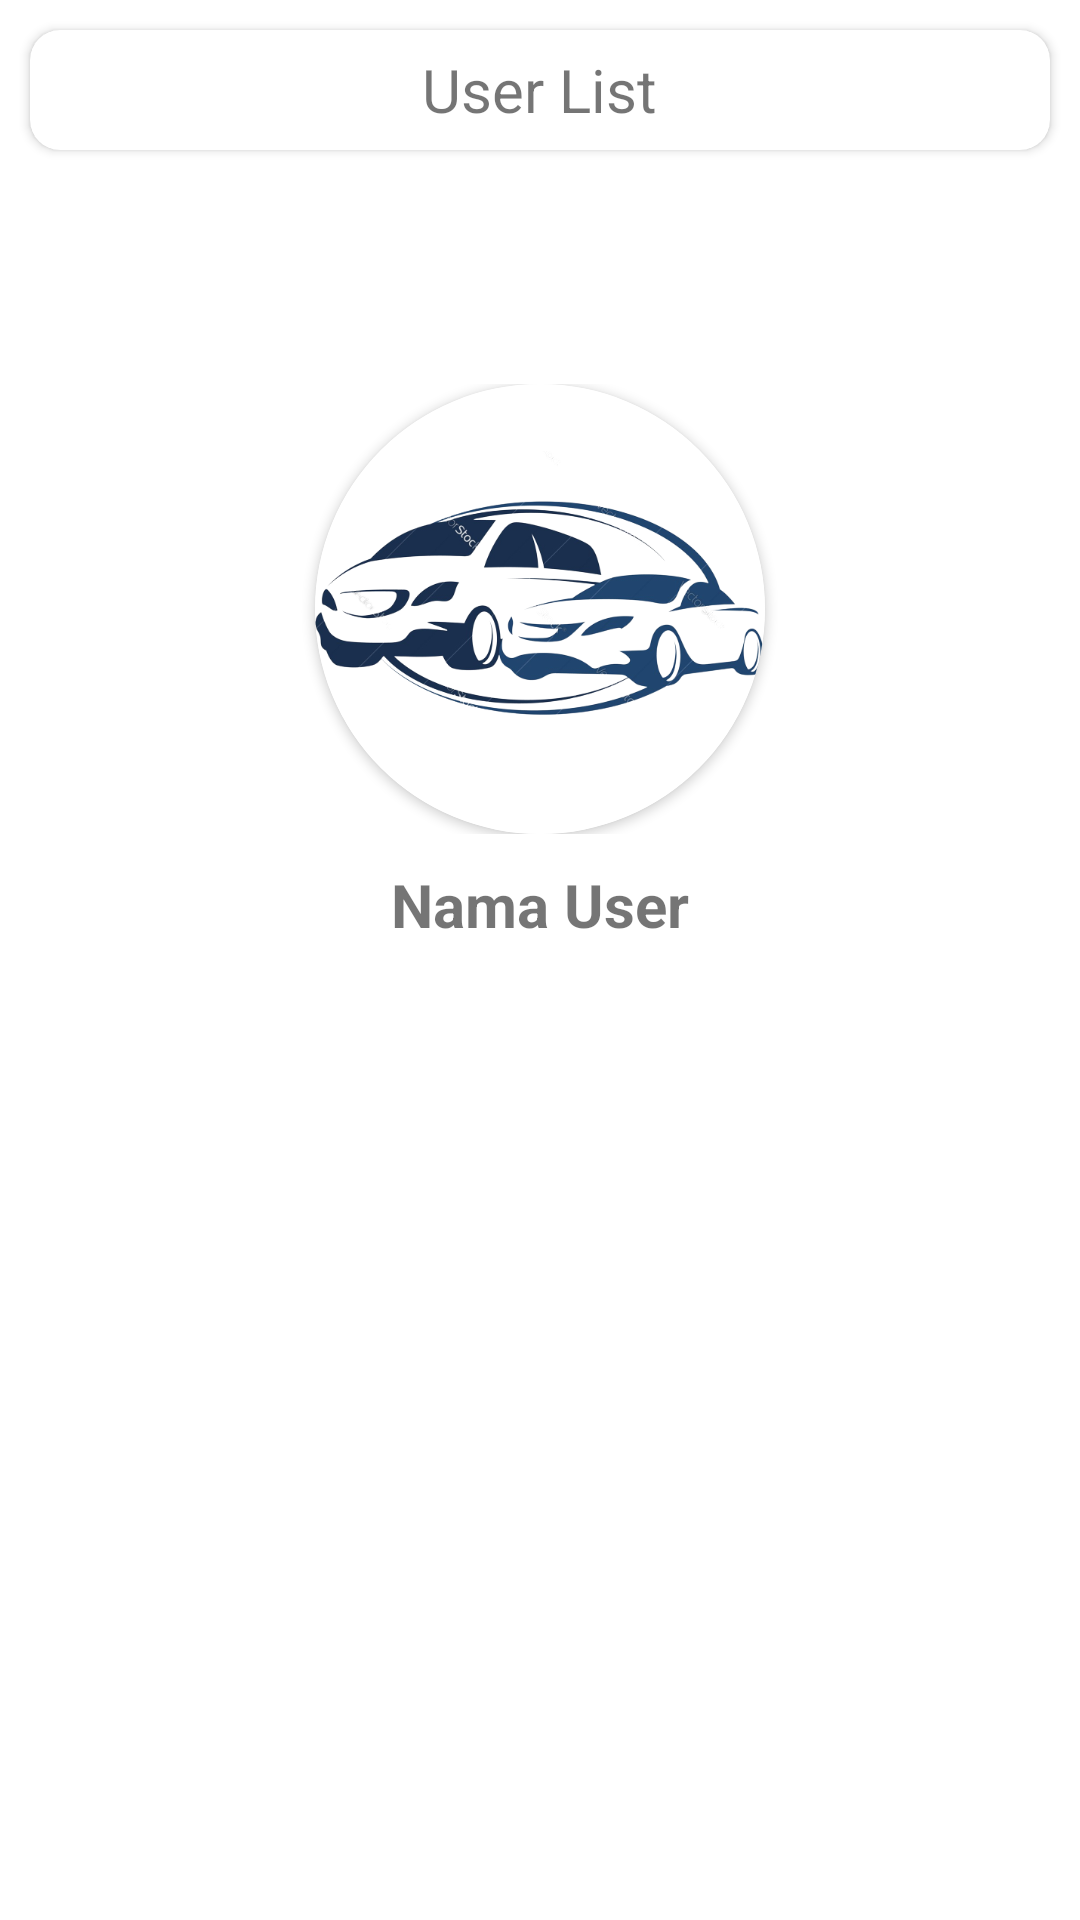

This screen was rendered from an Android layout file. Write that file and the resources it references.
<!-- AndroidManifest.xml: application theme Theme.CarRental -->
<!-- res/layout/fragment_user_page_admin.xml -->
<?xml version="1.0" encoding="utf-8"?>
<FrameLayout xmlns:android="http://schemas.android.com/apk/res/android"
    xmlns:tools="http://schemas.android.com/tools"
    android:layout_width="match_parent"
    android:layout_height="match_parent"
    xmlns:app="http://schemas.android.com/apk/res-auto"
    tools:context=".PageOrder">

    <LinearLayout
        android:layout_width="match_parent"
        android:layout_height="match_parent"
        android:orientation="vertical">

        <androidx.cardview.widget.CardView
            android:layout_width="match_parent"
            android:layout_height="wrap_content"
            app:cardCornerRadius="10dp"
            android:elevation="3dp"
            android:layout_margin="10dp">

            <TextView
                android:layout_width="wrap_content"
                android:layout_height="40dp"
                android:gravity="center"
                android:text="User List"
                android:layout_gravity="center"
                android:textSize="20sp"/>
        </androidx.cardview.widget.CardView>

        <LinearLayout
            android:layout_width="match_parent"
            android:layout_height="wrap_content"
            android:layout_marginHorizontal="10dp"
            android:gravity="right">
            <Button
                android:id="@+id/btnLogOut"
                android:layout_width="wrap_content"
                android:layout_height="wrap_content"
                android:background="@drawable/button_danger"
                android:textColor="@android:color/white"
                android:text="LogOut"
                android:textAllCaps="false"/>
        </LinearLayout>

        <androidx.recyclerview.widget.RecyclerView
            android:id="@+id/viewAdmin"
            android:layout_width="match_parent"
            android:layout_height="wrap_content"
            android:orientation="vertical"
            android:layout_marginTop="10dp"
            android:layout_marginHorizontal="5dp"
            tools:listitem="@layout/card_user" />

        <LinearLayout
            android:id="@+id/viewUser"
            android:layout_width="match_parent"
            android:orientation="vertical"
            android:layout_height="wrap_content">

            <LinearLayout
                android:layout_width="match_parent"
                android:layout_height="wrap_content"
                android:gravity="center"
                android:layout_marginTop="10dp">

                <androidx.cardview.widget.CardView
                    android:layout_width="wrap_content"
                    android:layout_height="wrap_content"
                    app:cardCornerRadius="150dp"
                    android:elevation="10dp">
                    <ImageView
                        android:layout_width="150dp"
                        android:layout_height="150dp"
                        android:layout_gravity="center"
                        android:src="@drawable/splash"
                        />
                </androidx.cardview.widget.CardView>
            </LinearLayout>

            <TextView
                android:id="@+id/txtNamaUser"
                android:layout_width="match_parent"
                android:layout_height="wrap_content"
                android:text="Nama User"
                android:textSize="20sp"
                android:textStyle="bold"
                android:gravity="center"
                android:layout_marginTop="10dp"/>

        </LinearLayout>

    </LinearLayout>

</FrameLayout>
<!-- res/layout/card_user.xml (included above) -->
<?xml version="1.0" encoding="utf-8"?>
<androidx.cardview.widget.CardView
    android:layout_width="match_parent"
    android:layout_height="wrap_content"
    xmlns:android="http://schemas.android.com/apk/res/android"
    xmlns:app="http://schemas.android.com/apk/res-auto"
    app:cardCornerRadius="10dp"
    android:layout_margin="5dp">

    <TableLayout
        android:layout_width="match_parent"
        android:layout_height="wrap_content"
        android:orientation="horizontal"
        android:layout_margin="10dp">

        <TableRow>
            <ImageView
                android:id="@+id/image"
                android:layout_width="80dp"
                android:layout_height="80dp"
                android:layout_weight="1"
                android:src="@drawable/user_3line" />

            <LinearLayout
                android:layout_width="wrap_content"
                android:layout_height="match_parent"
                android:layout_weight="6"
                android:orientation="vertical"
                android:paddingHorizontal="10dp"
                android:layout_rowWeight="2">

                <TextView
                    android:id="@+id/txtNama"
                    android:layout_width="wrap_content"
                    android:layout_height="wrap_content"
                    android:text="Nama User"
                    android:maxLines="2"
                    android:textSize="18sp" />

                <LinearLayout
                    android:layout_width="wrap_content"
                    android:layout_height="wrap_content"
                    android:orientation="horizontal">

                    <TextView
                        android:id="@+id/txtNo"
                        android:layout_width="wrap_content"
                        android:layout_height="wrap_content"
                        android:text="No Hanphone"
                        android:maxLines="2"/>

                </LinearLayout>
            </LinearLayout>

            <Button
                android:id="@+id/btnDetail"
                android:layout_width="wrap_content"
                android:layout_height="match_parent"
                android:layout_gravity="right"
                android:text="Detail"
                android:background="@drawable/button_detail"
                android:textColor="@color/white"
                android:layout_rowWeight="2"/>
        </TableRow>
    </TableLayout>
</androidx.cardview.widget.CardView>
<!-- resources referenced by this layout -->
<resources>
  <color name="white">#FFFFFFFF</color>
  <!-- drawable button_detail (drawable) -->
  <?xml version="1.0" encoding="utf-8"?>
  <shape xmlns:android="http://schemas.android.com/apk/res/android">
      <solid android:color="@android:color/holo_blue_light" />
      <corners android:radius="10dp" />
  </shape>
  <!-- drawable splash: png bitmap (drawable, 112464 bytes) -->
  <style name="Theme.CarRental" parent="Theme.MaterialComponents.DayNight.DarkActionBar">
          
          <item name="colorPrimary">@color/purple_500</item>
          <item name="colorPrimaryVariant">@color/purple_700</item>
          <item name="colorOnPrimary">@color/white</item>
          
          <item name="colorSecondary">@color/teal_200</item>
          <item name="colorSecondaryVariant">@color/teal_700</item>
          <item name="colorOnSecondary">@color/black</item>
          
          <item name="android:statusBarColor">?attr/colorPrimaryVariant</item>
          
      </style>
  <color name="purple_500">#FF6200EE</color>
  <color name="purple_700">#FF3700B3</color>
  <color name="teal_200">#FF03DAC5</color>
  <color name="teal_700">#FF018786</color>
  <color name="black">#FF000000</color>
</resources>
